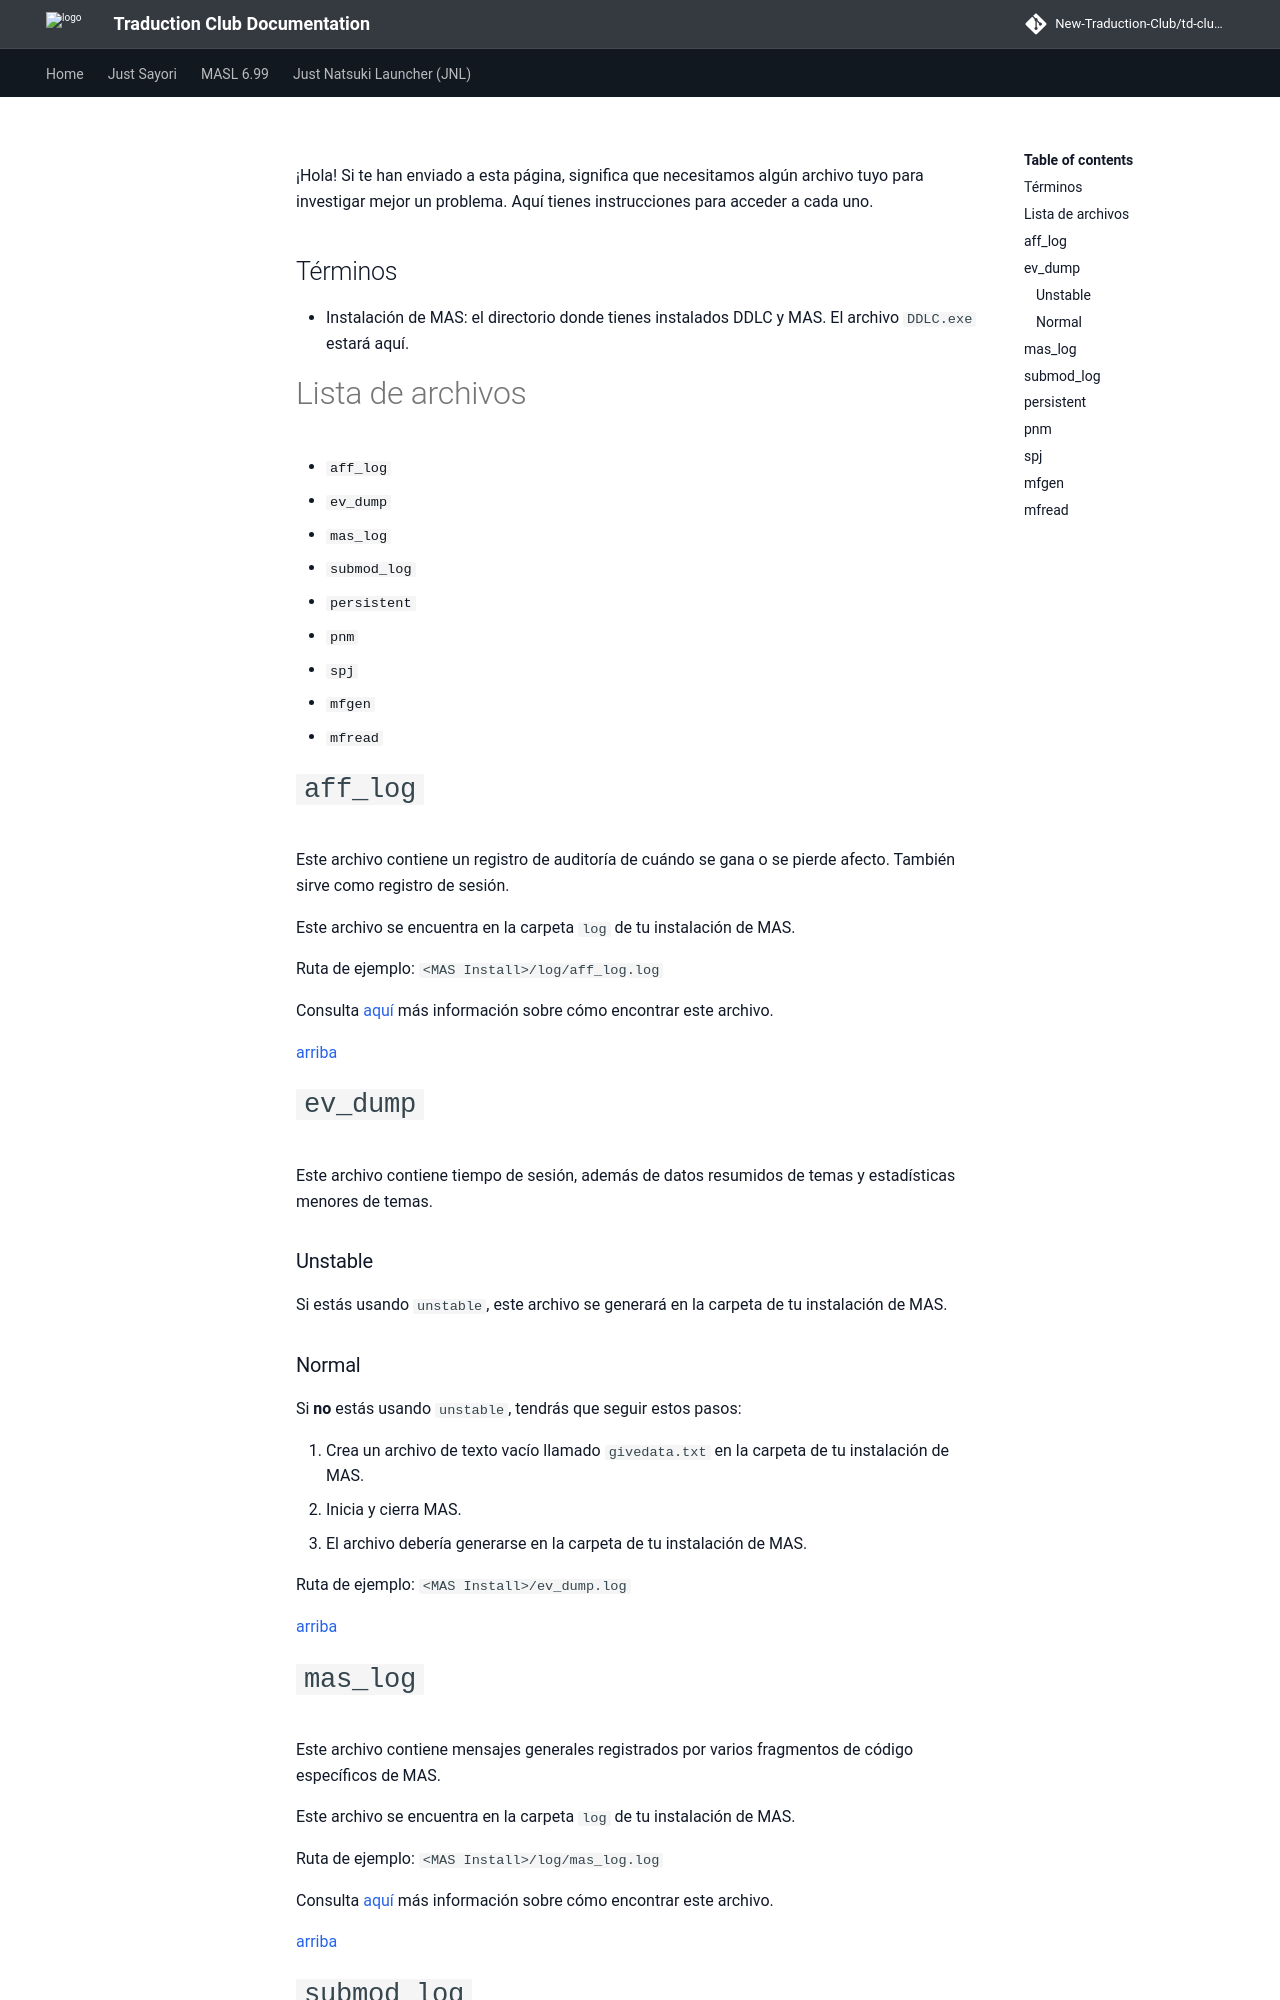

repository: New-Traduction-Club/td-club-docs · page: mas-es/Logs-and-Other-Files/index.html · generator: mkdocs

¡Hola! Si te han enviado a esta página, significa que necesitamos algún archivo tuyo para investigar mejor un problema. Aquí tienes instrucciones para acceder a cada uno.

## Términos
* Instalación de MAS: el directorio donde tienes instalados DDLC y MAS. El archivo `DDLC.exe` estará aquí.

<a id="filelist"></a>
# Lista de archivos
* [`aff_log`](#aff_log)
* [`ev_dump`](#ev_dump)
* [`mas_log`](#mas_log)
* [`submod_log`](#submod_log)
* [`persistent`](#persistent)
* [`pnm`](#pnm)
* [`spj`](#spj)
* [`mfgen`](#mfgen)
* [`mfread`](#mfread)

# `aff_log`

Este archivo contiene un registro de auditoría de cuándo se gana o se pierde afecto. También sirve como registro de sesión.

Este archivo se encuentra en la carpeta `log` de tu instalación de MAS.

Ruta de ejemplo: `<MAS Install>/log/aff_log.log`

Consulta [aquí](./FAQ.md#how-to-view-your-log-files) más información sobre cómo encontrar este archivo.

[arriba](#filelist)
# `ev_dump`

Este archivo contiene tiempo de sesión, además de datos resumidos de temas y estadísticas menores de temas.

### Unstable
Si estás usando `unstable`, este archivo se generará en la carpeta de tu instalación de MAS.

### Normal
Si **no** estás usando `unstable`, tendrás que seguir estos pasos:

1. Crea un archivo de texto vacío llamado `givedata.txt` en la carpeta de tu instalación de MAS.
2. Inicia y cierra MAS.
3. El archivo debería generarse en la carpeta de tu instalación de MAS.

Ruta de ejemplo: `<MAS Install>/ev_dump.log`

[arriba](#filelist)
# `mas_log`

Este archivo contiene mensajes generales registrados por varios fragmentos de código específicos de MAS.

Este archivo se encuentra en la carpeta `log` de tu instalación de MAS.

Ruta de ejemplo: `<MAS Install>/log/mas_log.log`

Consulta [aquí](./FAQ.md#how-to-view-your-log-files) más información sobre cómo encontrar este archivo.

[arriba](#filelist)
